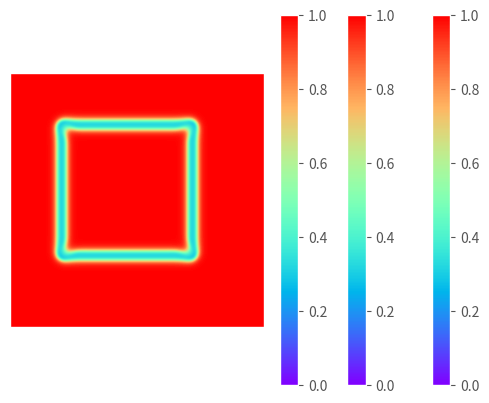

Write Python code to recreate this figure. (Note: this script raises an exception after producing the figure.)
import matplotlib.pyplot as plt
import numpy as np
from matplotlib.animation import FuncAnimation
import scipy.ndimage as sci
from functools import partial
 
plt.style.use("ggplot")
 
#initializes static elements
def init_fig(fig, axes, artist):
    axes.axes.get_xaxis().set_visible(False)
    axes.axes.get_yaxis().set_visible(False)
    axes.get_xaxis().tick_bottom()
    artist.set_clim([0.0, 1.0])
    artist.set_cmap("rainbow")
    artist.set_interpolation("quadric")
    fig.colorbar(heat_map)
    return artist,
 
#returns data needed to update artist
def animate(t, N, heat_map, A, B, D_A, D_B, kern, f, k):
    print(t)
    
    #derivative matrix
    dA = np.zeros([N, N])
    dB = np.zeros([N, N])

    #calculate derivative
    laplace_A, laplace_B = sci.convolve(A, kern, mode="constant", cval=1.0), sci.convolve(B, kern, mode="constant", cval=0.0)
    reaction = A*B**2
    dA = D_A*laplace_A - reaction + f*(1-A)
    dB = D_B*laplace_B + reaction - (k+f)*B
 
    #evolving
    A += dA
    B += dB
 
    heat_map.set_data(A)
    return heat_map,
 
#Laplace operator at a point
def laplace(matrix, cell, conv):
    values = matrix[cell[0]-1 : cell[0]+2, cell[1]-1 : cell[1]+2]
    return np.sum(conv*values)
 
#initial data
kern = np.array([[0.05, 0.2, 0.05], [0.2, -1.0, 0.2], [0.05, 0.2, 0.05]])
D_A, D_B, f, k = 1.0, 0.5, 0.0545, 0.062
t = 7000
 
N = 256
A, B = np.ones([N, N]), np.zeros([N, N])
for i in range(-int(N/4), int(N/4)):
    for j in range(-int(N/4), int(N/4)):
        B[int(N/2)-10+i, int(N/2)-10+j] = 1.0
 
#figure setup
fig, axes = plt.figure(), plt.axes(frameon = True)
heat_map = axes.imshow(A, animated = True)
 
init = partial(init_fig, fig=fig, axes=axes, artist=heat_map)
 
#animate
anim = FuncAnimation(fig, func=animate, frames=t, init_func=init, blit=True, fargs=(N, heat_map, A, B, D_A, D_B, kern, f, k))
anim.save("out.mp4", fps=40)
